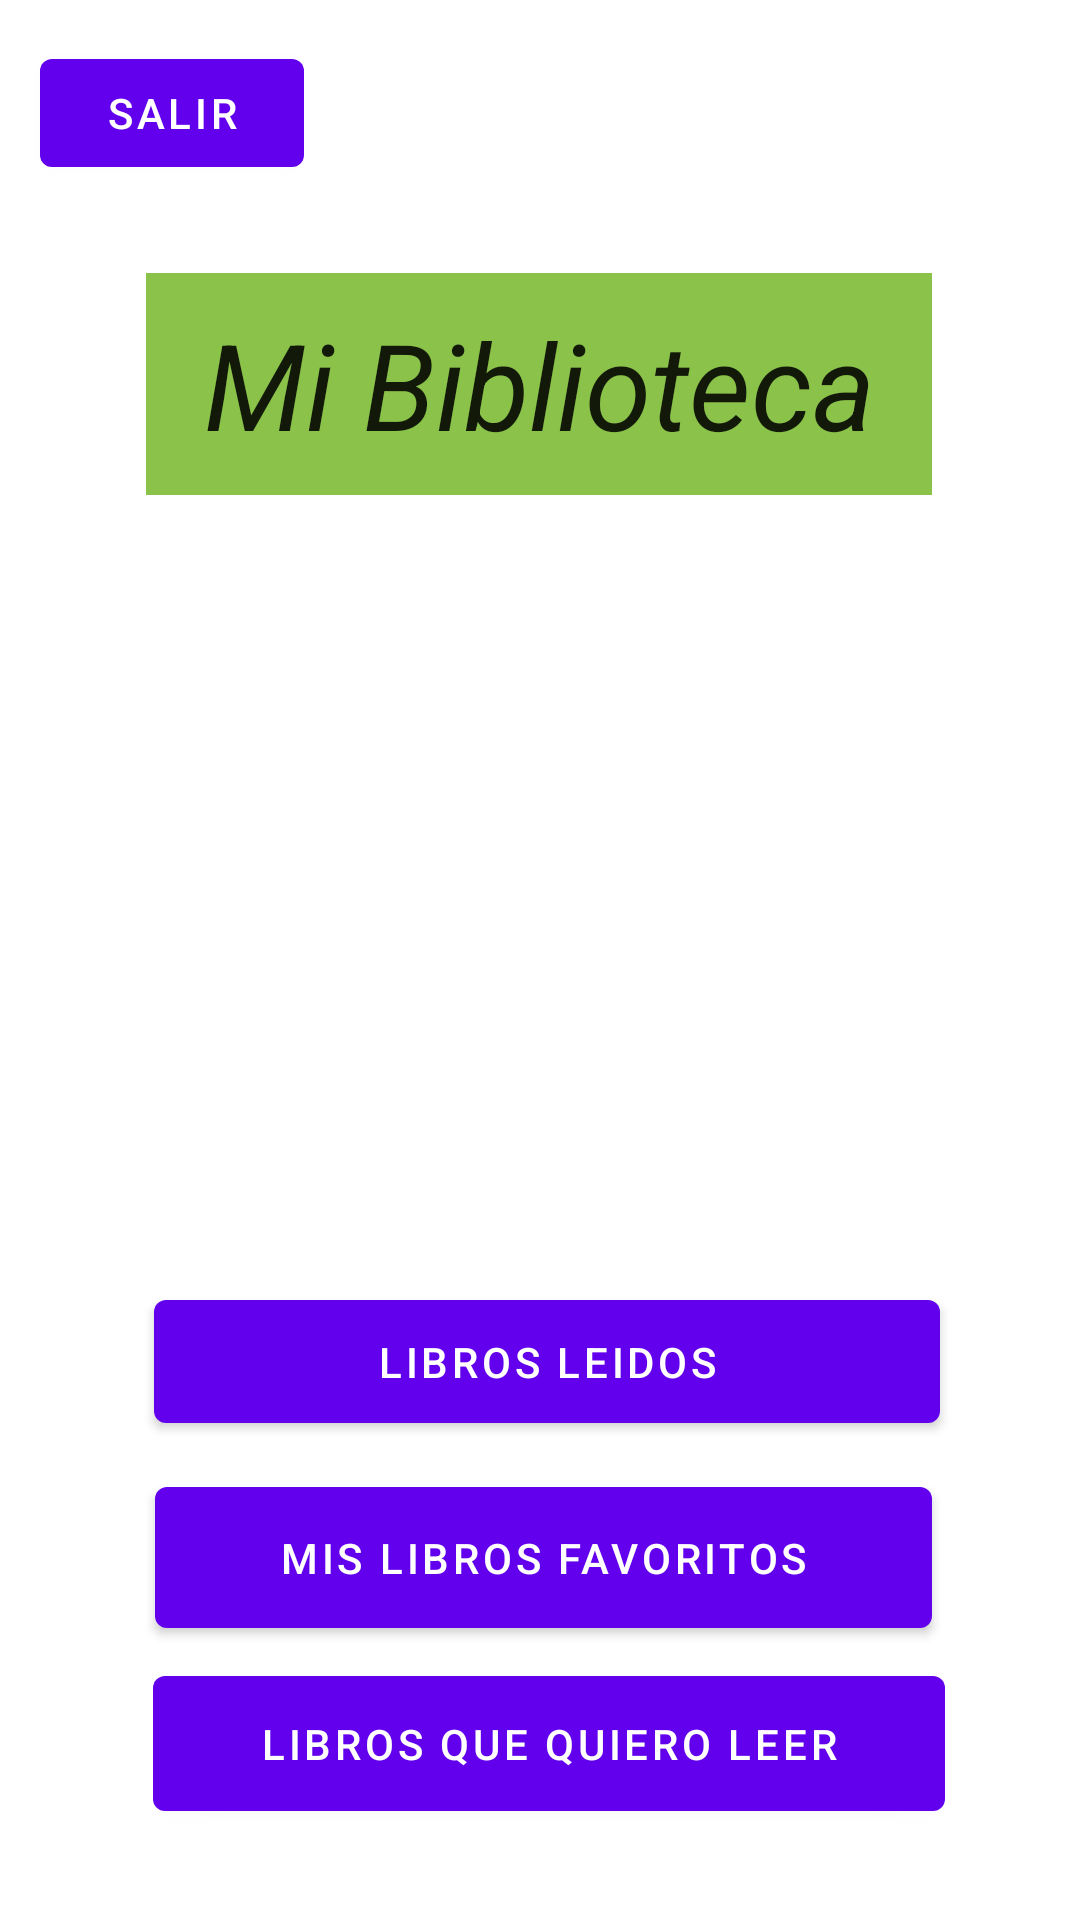

Android layout source for this screen:
<!-- AndroidManifest.xml: activity theme SplashTheme -->
<!-- res/layout/activity_main.xml -->
<?xml version="1.0" encoding="utf-8"?>
<androidx.constraintlayout.widget.ConstraintLayout xmlns:android="http://schemas.android.com/apk/res/android"
    xmlns:app="http://schemas.android.com/apk/res-auto"
    xmlns:tools="http://schemas.android.com/tools"
    android:layout_width="match_parent"
    android:layout_height="match_parent"
    android:background="@drawable/library_imag"
    tools:context=".presentationdomain.MainActivity">

    <TextView
        android:id="@+id/textView"
        android:layout_width="wrap_content"
        android:layout_height="wrap_content"
        android:textColor="#6D4C41"
        app:layout_constraintBottom_toBottomOf="parent"
        app:layout_constraintLeft_toLeftOf="parent"
        app:layout_constraintRight_toRightOf="parent"
        app:layout_constraintTop_toTopOf="parent" />

    <Button
        android:id="@+id/button_Leidos"
        android:layout_width="262dp"
        android:layout_height="53dp"
        android:text="Libros leidos"
        app:layout_constraintBottom_toBottomOf="parent"
        app:layout_constraintEnd_toEndOf="parent"
        app:layout_constraintHorizontal_bias="0.523"
        app:layout_constraintStart_toStartOf="parent"
        app:layout_constraintTop_toTopOf="parent"
        app:layout_constraintVertical_bias="0.728" />

    <Button
        android:id="@+id/button_Fav"
        android:layout_width="259dp"
        android:layout_height="59dp"
        android:text="Mis libros favoritos"
        app:layout_constraintBottom_toBottomOf="parent"
        app:layout_constraintEnd_toEndOf="parent"
        app:layout_constraintHorizontal_bias="0.513"
        app:layout_constraintStart_toStartOf="parent"
        app:layout_constraintTop_toTopOf="parent"
        app:layout_constraintVertical_bias="0.843" />

    <Button
        android:id="@+id/button_Por_Leer"
        android:layout_width="264dp"
        android:layout_height="57dp"
        android:text="Libros que quiero leer"
        app:layout_constraintBottom_toBottomOf="parent"
        app:layout_constraintEnd_toEndOf="parent"
        app:layout_constraintHorizontal_bias="0.53"
        app:layout_constraintStart_toStartOf="parent"
        app:layout_constraintTop_toTopOf="parent"
        app:layout_constraintVertical_bias="0.948" />

    <TextView
        android:id="@+id/textView2"
        style="@style/Widget.AppCompat.TextView.SpinnerItem"
        android:layout_width="262dp"
        android:layout_height="74dp"
        android:background="#8BC34A"
        android:gravity="center"
        android:text="Mi Biblioteca"
        android:textSize="40sp"
        android:textStyle="italic"
        android:visibility="visible"
        app:layout_constraintBottom_toBottomOf="parent"
        app:layout_constraintEnd_toEndOf="parent"
        app:layout_constraintHorizontal_bias="0.496"
        app:layout_constraintStart_toStartOf="parent"
        app:layout_constraintTop_toTopOf="parent"
        app:layout_constraintVertical_bias="0.161" />

    <Button
        android:id="@+id/button_salir"
        android:layout_width="wrap_content"
        android:layout_height="wrap_content"
        android:text="Salir"
        app:layout_constraintBottom_toBottomOf="parent"
        app:layout_constraintEnd_toEndOf="parent"
        app:layout_constraintHorizontal_bias="0.049"
        app:layout_constraintStart_toStartOf="parent"
        app:layout_constraintTop_toTopOf="parent"
        app:layout_constraintVertical_bias="0.023" />

</androidx.constraintlayout.widget.ConstraintLayout>
<!-- resources referenced by this layout -->
<resources>
  <style name="SplashTheme" parent="Theme.MiBibliotecaApp">
          <item name="android:windowBackground">@drawable/splash_screen</item>
  
  
      </style>
  <style name="Theme.MiBibliotecaApp" parent="Theme.MaterialComponents.DayNight.DarkActionBar">
          
          <item name="colorPrimary">@color/purple_500</item>
          <item name="colorPrimaryVariant">@color/purple_700</item>
          <item name="colorOnPrimary">@color/white</item>
          
          <item name="colorSecondary">@color/teal_200</item>
          <item name="colorSecondaryVariant">@color/teal_700</item>
          <item name="colorOnSecondary">@color/black</item>
          
          <item name="android:statusBarColor" tools:targetApi="l">?attr/colorPrimaryVariant</item>
          
      </style>
  <!-- drawable splash_screen (drawable) -->
  <?xml version="1.0" encoding="utf-8"?>
  <layer-list xmlns:android="http://schemas.android.com/apk/res/android">
      <item android:drawable="@color/design_default_color_primary"/>
      <item>
          <bitmap android:src="@mipmap/logo"
              android:gravity="center"
              />
      </item>
  </layer-list>
  <!-- not gathered from this repository: default colours our renderer supplied (Android Studio template values) -->
  <color name="purple_500">#FF6200EE</color>
  <color name="purple_700">#FF3700B3</color>
  <color name="teal_200">#FF03DAC5</color>
  <color name="teal_700">#FF018786</color>
  <color name="black">#FF000000</color>
  <color name="white">#FFFFFFFF</color>
</resources>
